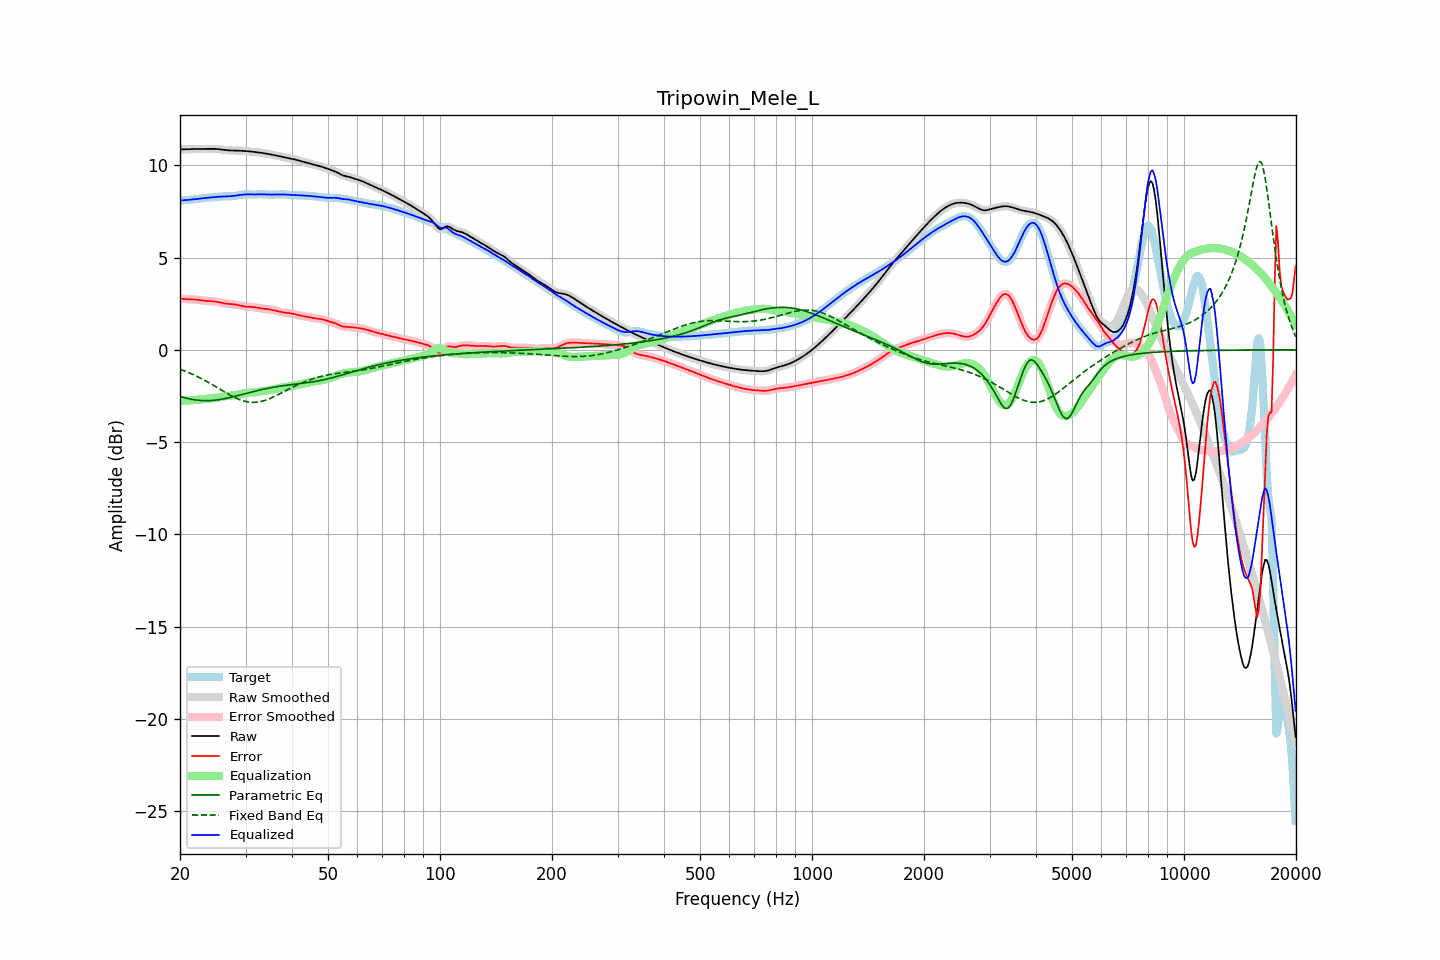

Data behind this chart, as committed beside it:
frequency, raw, error, smoothed, error_smoothed, equalization, parametric_eq, fixed_band_eq, equalized_raw, equalized_smoothed, target
20.00, 10.86, 2.78, 10.86, 2.78, -2.77, -2.53, -1.05, 8.09, 8.09, 8.09
20.20, 10.87, 2.77, 10.86, 2.77, -2.77, -2.55, -1.09, 8.10, 8.10, 8.10
20.40, 10.87, 2.76, 10.87, 2.76, -2.76, -2.58, -1.12, 8.10, 8.10, 8.11
20.61, 10.87, 2.75, 10.87, 2.75, -2.76, -2.60, -1.15, 8.11, 8.11, 8.12
20.81, 10.87, 2.75, 10.87, 2.74, -2.75, -2.62, -1.19, 8.12, 8.12, 8.12
21.02, 10.87, 2.74, 10.87, 2.74, -2.75, -2.64, -1.22, 8.13, 8.13, 8.13
21.23, 10.87, 2.74, 10.87, 2.74, -2.74, -2.66, -1.26, 8.13, 8.13, 8.13
21.44, 10.88, 2.74, 10.88, 2.74, -2.73, -2.68, -1.30, 8.14, 8.14, 8.14
21.66, 10.88, 2.73, 10.88, 2.73, -2.73, -2.70, -1.33, 8.15, 8.15, 8.15
21.87, 10.88, 2.72, 10.88, 2.72, -2.72, -2.71, -1.37, 8.16, 8.16, 8.16
22.09, 10.88, 2.72, 10.88, 2.71, -2.71, -2.72, -1.42, 8.17, 8.17, 8.17
22.31, 10.89, 2.70, 10.89, 2.70, -2.70, -2.73, -1.46, 8.18, 8.18, 8.18
22.54, 10.89, 2.69, 10.89, 2.69, -2.69, -2.74, -1.50, 8.19, 8.19, 8.19
22.76, 10.89, 2.68, 10.89, 2.68, -2.68, -2.75, -1.55, 8.20, 8.20, 8.21
22.99, 10.89, 2.67, 10.89, 2.67, -2.68, -2.75, -1.59, 8.21, 8.21, 8.22
23.22, 10.89, 2.66, 10.89, 2.66, -2.67, -2.75, -1.64, 8.22, 8.22, 8.23
23.45, 10.89, 2.66, 10.89, 2.66, -2.66, -2.76, -1.68, 8.23, 8.23, 8.24
23.69, 10.89, 2.65, 10.89, 2.65, -2.65, -2.75, -1.73, 8.24, 8.24, 8.24
23.92, 10.89, 2.64, 10.89, 2.64, -2.65, -2.75, -1.78, 8.25, 8.25, 8.25
24.16, 10.90, 2.64, 10.90, 2.64, -2.64, -2.75, -1.83, 8.26, 8.26, 8.26
24.40, 10.90, 2.63, 10.90, 2.63, -2.63, -2.74, -1.88, 8.27, 8.27, 8.26
24.65, 10.89, 2.62, 10.89, 2.62, -2.62, -2.74, -1.93, 8.27, 8.27, 8.27
24.89, 10.89, 2.61, 10.89, 2.61, -2.61, -2.73, -1.99, 8.28, 8.28, 8.28
25.14, 10.88, 2.60, 10.88, 2.60, -2.59, -2.72, -2.04, 8.29, 8.29, 8.29
25.39, 10.88, 2.58, 10.88, 2.58, -2.58, -2.70, -2.09, 8.30, 8.30, 8.29
25.65, 10.86, 2.56, 10.86, 2.56, -2.56, -2.69, -2.14, 8.30, 8.30, 8.30
25.91, 10.85, 2.54, 10.85, 2.54, -2.55, -2.68, -2.20, 8.31, 8.31, 8.31
26.16, 10.84, 2.53, 10.84, 2.53, -2.53, -2.66, -2.25, 8.31, 8.31, 8.32
26.43, 10.83, 2.51, 10.83, 2.51, -2.52, -2.64, -2.30, 8.31, 8.31, 8.32
26.69, 10.82, 2.50, 10.82, 2.50, -2.50, -2.63, -2.35, 8.32, 8.32, 8.32
26.96, 10.81, 2.49, 10.81, 2.49, -2.49, -2.61, -2.40, 8.32, 8.32, 8.32
27.23, 10.81, 2.48, 10.81, 2.48, -2.49, -2.59, -2.45, 8.32, 8.32, 8.32
27.50, 10.80, 2.48, 10.80, 2.48, -2.48, -2.57, -2.50, 8.33, 8.33, 8.33
27.77, 10.80, 2.47, 10.80, 2.47, -2.47, -2.55, -2.54, 8.34, 8.34, 8.33
28.05, 10.80, 2.46, 10.80, 2.46, -2.45, -2.52, -2.59, 8.35, 8.35, 8.34
28.33, 10.80, 2.44, 10.80, 2.44, -2.44, -2.50, -2.63, 8.36, 8.36, 8.35
28.62, 10.80, 2.43, 10.79, 2.43, -2.42, -2.48, -2.66, 8.37, 8.37, 8.37
28.90, 10.79, 2.41, 10.79, 2.41, -2.41, -2.46, -2.70, 8.39, 8.39, 8.39
29.19, 10.79, 2.39, 10.79, 2.39, -2.39, -2.44, -2.73, 8.40, 8.40, 8.40
29.48, 10.78, 2.37, 10.78, 2.37, -2.37, -2.41, -2.76, 8.41, 8.41, 8.42
29.78, 10.78, 2.35, 10.78, 2.35, -2.36, -2.39, -2.79, 8.42, 8.42, 8.43
30.08, 10.77, 2.34, 10.77, 2.34, -2.35, -2.37, -2.81, 8.42, 8.42, 8.43
30.38, 10.76, 2.33, 10.76, 2.33, -2.34, -2.34, -2.82, 8.43, 8.43, 8.43
30.68, 10.76, 2.33, 10.76, 2.33, -2.33, -2.32, -2.84, 8.42, 8.42, 8.43
30.99, 10.75, 2.33, 10.75, 2.33, -2.32, -2.30, -2.85, 8.42, 8.42, 8.42
31.30, 10.74, 2.32, 10.74, 2.32, -2.32, -2.28, -2.85, 8.42, 8.42, 8.41
31.61, 10.73, 2.32, 10.73, 2.31, -2.31, -2.25, -2.85, 8.42, 8.42, 8.41
31.93, 10.72, 2.30, 10.72, 2.30, -2.30, -2.23, -2.84, 8.42, 8.42, 8.42
32.24, 10.71, 2.28, 10.71, 2.28, -2.28, -2.21, -2.84, 8.42, 8.42, 8.42
32.57, 10.70, 2.27, 10.70, 2.27, -2.27, -2.19, -2.82, 8.43, 8.43, 8.43
32.89, 10.69, 2.25, 10.69, 2.25, -2.26, -2.17, -2.81, 8.43, 8.43, 8.44
33.22, 10.67, 2.24, 10.67, 2.24, -2.24, -2.15, -2.79, 8.43, 8.43, 8.44
33.55, 10.66, 2.23, 10.66, 2.23, -2.23, -2.13, -2.76, 8.43, 8.43, 8.43
33.89, 10.64, 2.22, 10.64, 2.22, -2.22, -2.11, -2.74, 8.42, 8.42, 8.42
34.23, 10.63, 2.21, 10.63, 2.21, -2.21, -2.10, -2.71, 8.42, 8.42, 8.42
34.57, 10.61, 2.20, 10.61, 2.20, -2.20, -2.08, -2.67, 8.42, 8.42, 8.41
34.92, 10.60, 2.19, 10.60, 2.19, -2.18, -2.06, -2.64, 8.41, 8.41, 8.41
35.27, 10.58, 2.17, 10.58, 2.17, -2.17, -2.05, -2.60, 8.41, 8.41, 8.41
35.62, 10.56, 2.15, 10.56, 2.15, -2.15, -2.03, -2.56, 8.41, 8.41, 8.41
35.97, 10.54, 2.13, 10.55, 2.13, -2.13, -2.02, -2.52, 8.41, 8.41, 8.41
... 635 more rows
